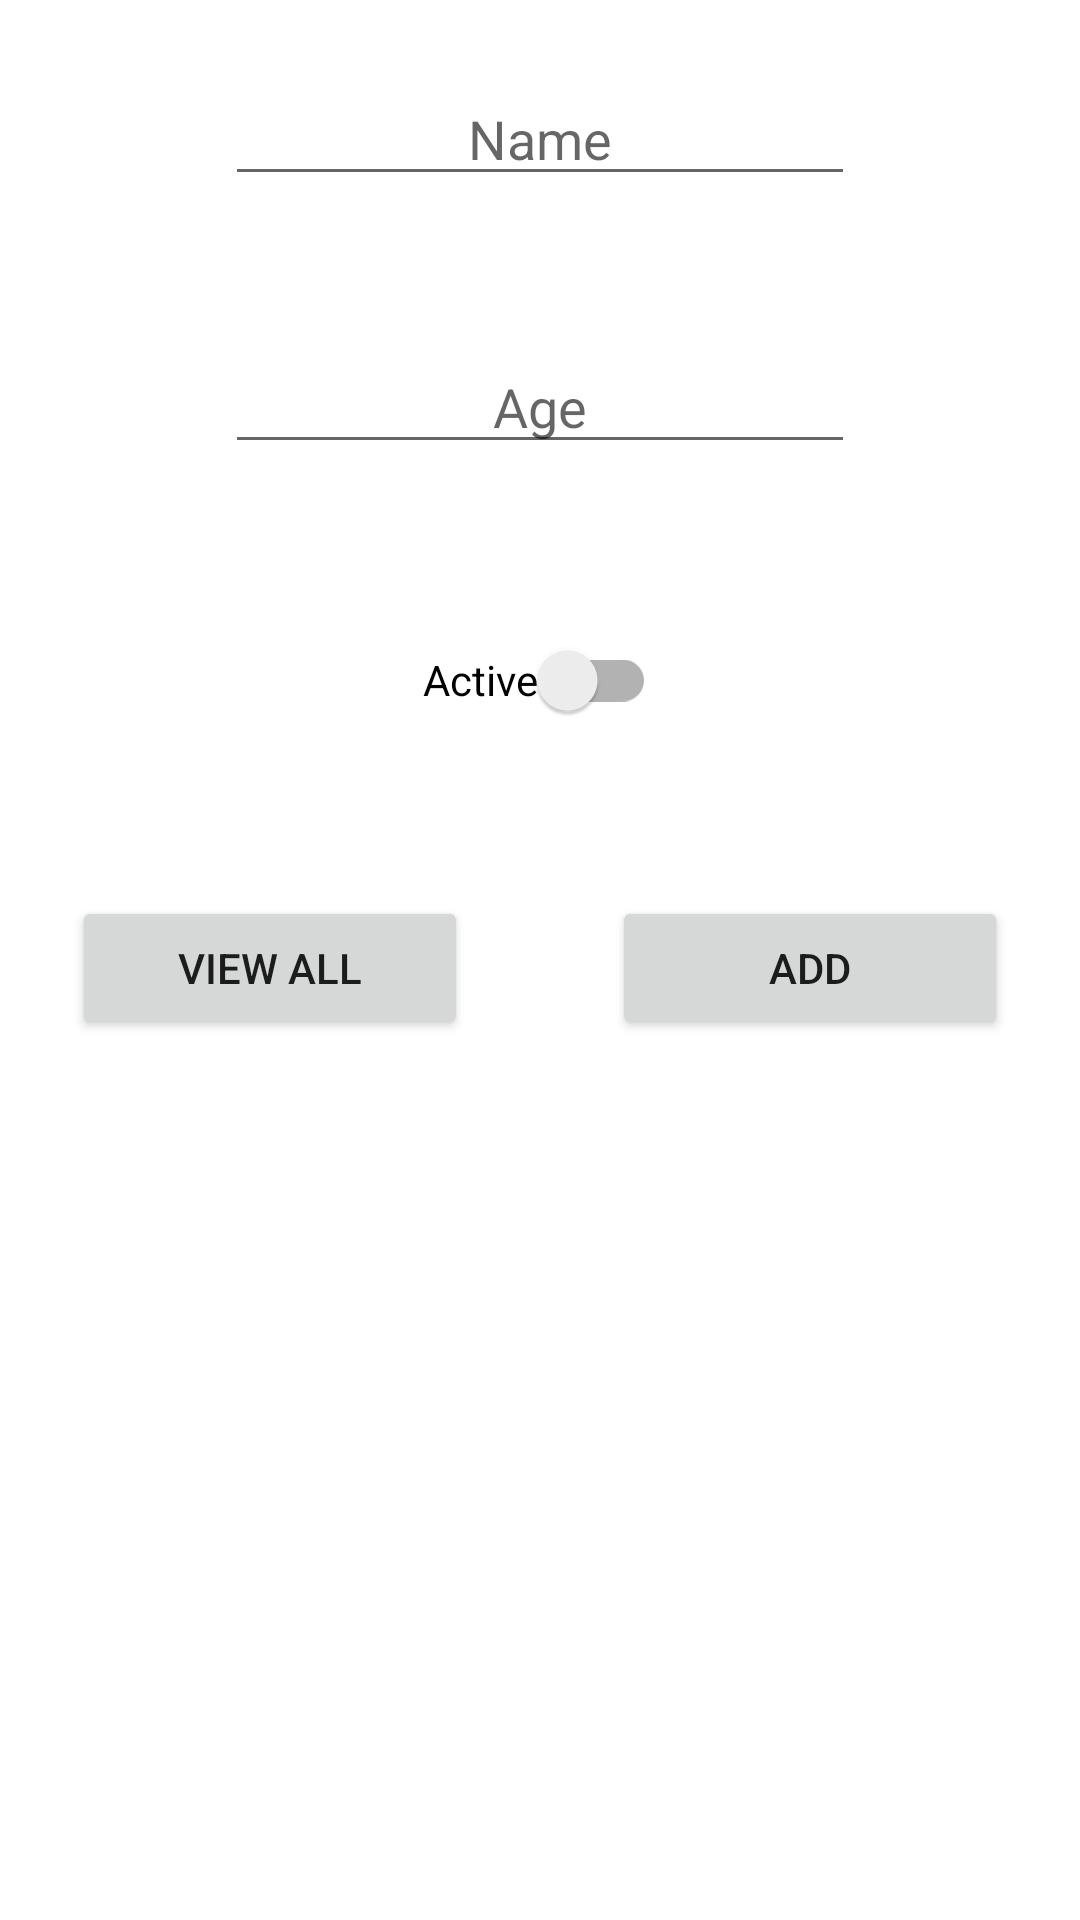

The Android layout XML behind this screen, and the referenced resources:
<!-- AndroidManifest.xml: application theme Theme.Sqlite_tutorial -->
<!-- res/layout/activity_main.xml -->
<?xml version="1.0" encoding="utf-8"?>
<LinearLayout
    xmlns:android="http://schemas.android.com/apk/res/android"
    xmlns:app="http://schemas.android.com/apk/res-auto"
    xmlns:tools="http://schemas.android.com/tools"
    android:layout_width="match_parent"
    android:layout_height="match_parent"
    android:orientation="vertical"
    tools:context=".MainActivity">

    <EditText
        android:id="@+id/ev_name"
        android:layout_width="wrap_content"
        android:layout_height="wrap_content"
        android:layout_gravity="center"
        android:layout_margin="24dp"
        android:ems="10"
        android:gravity="center"
        android:inputType="textPersonName"
        android:hint="@string/name" />

    <EditText
        android:id="@+id/ev_age"
        android:layout_width="wrap_content"
        android:layout_height="wrap_content"
        android:layout_margin="24dp"
        android:layout_gravity="center"
        android:ems="10"
        android:gravity="center"
        android:inputType="number"
        android:hint="@string/age"/>

    <androidx.appcompat.widget.SwitchCompat
        android:id="@+id/sw_active"
        android:layout_width="wrap_content"
        android:layout_height="wrap_content"
        android:layout_gravity="center"
        android:gravity="center"
        android:layout_margin="24dp"
        android:text="@string/active" />

    <LinearLayout
        android:layout_width="match_parent"
        android:layout_height="wrap_content"
        android:orientation="horizontal">

        <Button
            android:id="@+id/btn_view_all"
            android:layout_width="wrap_content"
            android:layout_height="wrap_content"
            android:layout_margin="24dp"
            android:layout_weight="1"
            android:text="@string/view_all" />

        <Button
            android:id="@+id/btn_add_user"
            android:layout_width="wrap_content"
            android:layout_height="wrap_content"
            android:layout_margin="24dp"
            android:layout_weight="1"
            android:text="@string/add" />

    </LinearLayout>

    <androidx.recyclerview.widget.RecyclerView
        android:id="@+id/rv_users"
        android:layout_width="match_parent"
        android:layout_height="match_parent"
        android:layout_margin="16dp"/>
</LinearLayout>
<!-- resources referenced by this layout -->
<resources>
  <string name="active">Active</string>
  <string name="add">Add</string>
  <string name="age">Age</string>
  <string name="name">Name</string>
  <string name="view_all">View All</string>
  <style name="Theme.Sqlite_tutorial" parent="Theme.MaterialComponents.DayNight.DarkActionBar">
          
          <item name="colorPrimary">@color/purple_500</item>
          <item name="colorPrimaryVariant">@color/purple_700</item>
          <item name="colorOnPrimary">@color/white</item>
          
          <item name="colorSecondary">@color/teal_200</item>
          <item name="colorSecondaryVariant">@color/teal_700</item>
          <item name="colorOnSecondary">@color/black</item>
          
          <item name="android:statusBarColor" tools:targetApi="l">?attr/colorPrimaryVariant</item>
          
      </style>
  <!-- not gathered from this repository: default colours our renderer supplied (Android Studio template values) -->
  <color name="purple_500">#FF6200EE</color>
  <color name="purple_700">#FF3700B3</color>
  <color name="teal_200">#FF03DAC5</color>
  <color name="teal_700">#FF018786</color>
  <color name="black">#FF000000</color>
  <color name="white">#FFFFFFFF</color>
</resources>
